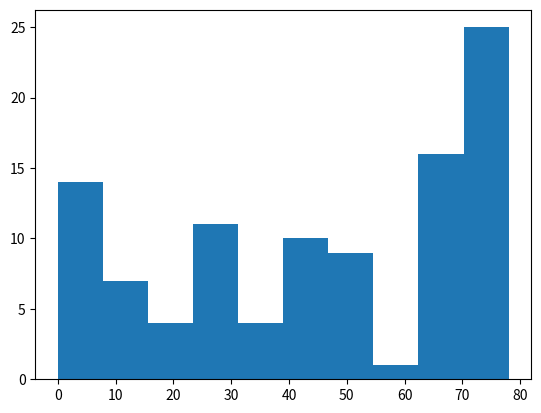

Recreate this plot in Python.
# numpy and matplotlib imported, seed set
import matplotlib.pyplot as plt
import numpy as np
# Simulate random walk 250 times
all_walks = []
for i in range(250) :
    random_walk = [0]
    for x in range(100) :
        step = random_walk[-1]
        dice = np.random.randint(1,7)
        if dice <= 2:
            step = max(0, step - 1)
        elif dice <= 5:
            step = step + 1
        else:
            step = step + np.random.randint(1,7)

        # Implement clumsiness
        if np.random.rand() <= 0.001 :
            step = 0

        random_walk.append(step)
    all_walks.append(random_walk)

# Create and plot np_aw_t
np_aw_t = np.transpose(np.array(all_walks))
ends = np_aw_t[:,100]
plt.hist(ends)
plt.show()